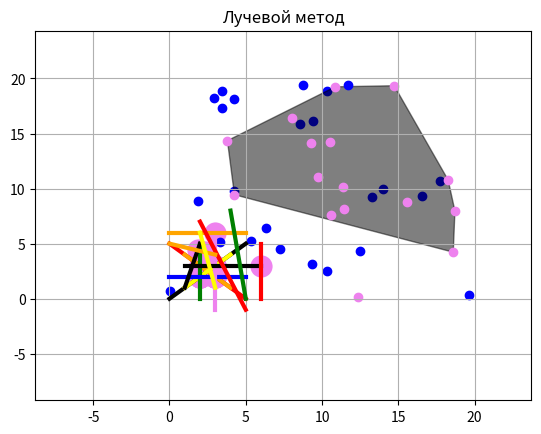

Generate this figure with matplotlib:

from matplotlib.patches import Polygon
import numpy as np

import matplotlib.pyplot as plt

def display_points(points : list, segments, title = 'None'):
    
    color_points = np.array(['violet', 'blue', 'green', 'yellow',])
    
    colors = np.array(['black', 'red', 'orange', 'yellow',
                      'green', 'blue', 'violet'])
    plt.grid()
    
  
    for i, seg in enumerate(segments):
        plt.plot(seg[:, 0], seg[:, 1], color=colors[i % len(colors)], linewidth=3)
    
    
    for i, batch in enumerate(points):
        if len(batch) > 0:
            plt.scatter(batch[:, 0], batch[:, 1], color=color_points[ i % len(color_points)], linewidths=10)
    
   
    
    plt.title(title)
    
    plt.show()


def intersect_param(seg1, seg2):
    A, B = seg1
    C, D = seg2
    dx1 = B[0] - A[0]
    dy1 = B[1] - A[1]
    dx2 = D[0] - C[0]
    dy2 = D[1] - C[1]
    denom = dx1 * dy2 - dy1 * dx2
    if denom == 0:
        return None
    dx = C[0] - A[0]
    dy = C[1] - A[1]
    t = (dx * dy2 - dy * dx2) / denom
    u = (dx * dy1 - dy * dx1) / denom

    if 0 <= t <= 1 and 0 <= u <= 1:
        return np.array([A[0] + t * dx1, A[1] + t * dy1])
    return None



def task1():
    segments = np.array([
    [[0, 0],   [5, 5]],    # 0
    [[0, 5],   [5, 0]],    # 1  → пересекается с 0
    [[1, 4],   [4, 1]],    # 2
    [[1, 1],   [4, 4]],    # 3  → пересекается с 2
    [[2, 0],   [2, 5]],    # 4
    [[0, 2],   [5, 2]],    # 5  → пересекается с 4
    [[3, -1],  [3, 6]],    # 6
    [[1, 3],   [6, 3]],    # 7  → пересекается с 6
    [[6, 0],   [6, 5]],    # 8  (без пересечений с предыдущими)
    [[0, 6],   [5, 6]],    # 9  (без пересечений с предыдущими)
])
   
    n = len(segments)
    intersections = []
    for i in range(n):
        for j in range(i + 1, n):
            pt = intersect_param(segments[i], segments[j])
            if pt is not None:
                intersections.append(pt)

    intersections = np.array(intersections)
    display_points([intersections], segments, title='Метод параметризации прямых')


def is_intersect_cross(seg1, seg2):
    A, B = seg1
    C, D = seg2
    res1 = np.cross(C - A, B - A) * np.cross(B - A, D - A) >= 0
    res2 = np.cross(A - D, C - D) * np.cross(C - D, B - D) >= 0
    return res1 and res2

def task2():
    segments = np.random.randint(0, 200, (10, 2, 2))

    n = len(segments)
    intersections = []
    for i in range(n):
        for j in range(i + 1, n):
            if is_intersect_cross(segments[i], segments[j]):
                intersections.append([segments[i], segments[j]])
                # plt.plot(segments[i][:, 0], segments[i][:, 1], color='green', linewidth=3)
                # plt.plot(segments[j][:, 0], segments[j][:, 1], color='green', linewidth=3)
                # plt.show()

    colors = np.array(['black', 'red', 'orange', 'yellow',
                      'green', 'blue', 'violet'])
    plt.grid()
    plt.title('Метод косых прямых')
    for seg in segments:
        plt.plot(seg[:, 0], seg[:, 1], color='black', linewidth=3)
   
    for seg1, seg2 in intersections:
        plt.plot(seg1[:, 0], seg1[:, 1], color='green', linewidth=3)
        plt.plot(seg2[:, 0], seg2[:, 1], color='green', linewidth=3)
   
    plt.show()
    


# type = 'start' | 'end' | 'intersect'

class Segment:
    def __init__(self, p1, p2):
        self.p1, self.p2  = (p1, p2) if p1[0] < p2[0] else (p2, p1)
        assert p1[0] != p2[0]        
        self.k = (p1[1] - p2[1]) / ( p1[0] - p2[0])
        self.b = p1[1] - self.k  * p1[0]
        
    def at(self, x) -> float:
        return self.k * x + self.b
    
    def __repr__(self):
        return f'[start={self.p1}, end={self.p2}]'    

class Event:
    def __init__(self, type : str, x_: float, seg: Segment | None = None, int_point : np.ndarray | None =  None):
        self.type = type    
        self.segment = seg
        self.x_ = x_
        self.int_point = int_point 
        
        self.seg1 : Segment | None = None
        self.seg2 : Segment | None = None


    def __lt__(self, rhs):
        return self.x_ < rhs.x_
    
    def __repr__(self) -> str:
        return f'[{self.type} x = {self.x_}]'
    
    

def intersect_segs(seg1 : Segment, seg2 : Segment):
    A, B = (seg1.p1, seg1.p2)
    C, D = (seg2.p1, seg2.p2)
    dx1 = B[0] - A[0]
    dy1 = B[1] - A[1]
    dx2 = D[0] - C[0]
    dy2 = D[1] - C[1]
    denom = dx1 * dy2 - dy1 * dx2
    if denom == 0:
        return None
    dx = C[0] - A[0]
    dy = C[1] - A[1]
    t = (dx * dy2 - dy * dx2) / denom
    u = (dx * dy1 - dy * dx1) / denom

    if 0 <= t <= 1 and 0 <= u <= 1:
        return np.array([A[0] + t * dx1, A[1] + t * dy1])
    return None
        
        
        
def Bentley_Ottmann(segments):
    
    from heapq import heapify, heappush, heappop
    
    from bisect import bisect_left, bisect_right
    
    segments = [Segment(*seg) for seg in segments]    
    
    events : list[Event] = []
    
    status : list[Segment] = []
    
    
    for seg in segments:
        x_start, x_end = (seg.p1[0], seg.p2[0]) 
        heappush(events, Event('start', x_start, seg))
        heappush(events, Event('end', x_end, seg))

    intersections = []
    
    def add_intersection_event(seg1, seg2):
        int_p = intersect_segs(seg1, seg2)
        if int_p is not None:
            event = Event('intersect', int_p[0])
            event.seg1, event.seg2 = seg1, seg2
            event.int_point = int_p
            heappush(events, event)
            intersections.append(event.int_point)

    EPS = 10 ** -3
    while len(events) > 0:
        
        if len(events) > 500:
            print(events)
            assert False
        
        event = heappop(events)

        x = event.x_
        # print( [st.at(x) for st in status])
        # assert all(status[i].at(x) <= status[i+1].at(x) + EPS for i in range(len(status) - 1))
        if event.type == 'start':
            new_seg = event.segment
            y = new_seg.at(x)
            i = bisect_left(status, y + EPS, key=lambda seg : seg.at(x))
            if 0 < i:
                seg_left = status[i - 1]
                add_intersection_event(seg_left, new_seg)            

            if 0 <= i < len(status):
                seg_right = status[i]
                add_intersection_event(seg_right, new_seg)            

            status.insert(i, new_seg)
            print( [st.at(x) for st in status])
           
            # assert all(status[i].at(x) < status[i+1].at(x) or np.isclose(status[i].at(x), status[i+1].at(x))
            #            for i in range(len(status) - 1))
            
                
        elif event.type == 'end':
            cur_seg = event.segment
            y = cur_seg.p2[1]
            i = bisect_left(status, y + EPS, key=lambda seg : seg.at(x))

            if i == len(status):
                i -= 1
                
            if not np.isclose(status[i].at(x), y, atol=10**-3):
                i -= 1
            print( y, [st.at(x) for st in status])
            print(y, status[i].at(x))
            
            # assert np.isclose(status[i].at(x), y, atol=10**-3)
            try: 
                status.pop(i)
            except IndexError:
                assert False
            
            if i > 0 and i < len(status):
                neigh_left = status[i - 1]
                neigh_right = status[i]
                add_intersection_event(neigh_left, neigh_right)
            assert all(status[i].at(x) < status[i+1].at(x) or np.isclose(status[i].at(x), status[i+1].at(x))
                       for i in range(len(status) - 1))
                
        else:
            y = event.int_point[1]
            i = bisect_right(status, y + EPS, key=lambda seg: seg.at(x))
            
            print(status[i-1].at(x), status[i-2].at(x), y)

            # assert np.isclose(status[i-1].at(x), status[i-2].at(x), atol=10**-3)
            
            status[i-1], status[i-2] = status[i-2], status[i-1]
            if i < len(status):            
                add_intersection_event(status[i-1], status[i])
            if i-3 > -1:
                add_intersection_event(status[i-2], status[i-3])
                
            print( [st.at(x) for st in status])
            # assert all(status[i].at(x) < status[i+1].at(x) or np.isclose(status[i].at(x), status[i+1].at(x))
            #            for i in range(len(status) - 1))
                
    return intersections

def task3():
    
    segments = np.random.randint(10, 100, (5, 2, 2))
    
    segments = np.array([[[1, 1], [2, 5]],
                        [[2, 7], [5, -1]],
                        [[3, 4], [0, 5]],
                        [[3, 1], [2, 6]],
                        [[4, 8], [5, 0]]])
    
    res = Bentley_Ottmann(segments)
    

    print(f'res={np.array(res)}')
    display_points([np.array(res)], segments, title="Bentley_Ottmann")
    
        
    pass



def point_in_polygon_angle(M, poly):
    EPS=1e-4
    total_angle = 0.
    n = len(poly)
    for i in range(n):
        p1 = poly[i]
        p2 = poly[(i+1) % n]
        cross = np.cross(p1 - M, p2 - M)
        dot = np.dot(p1 - M, p2 - M)
        if abs(cross) < EPS and dot <= 0:
            return True
        angle = np.atan2(cross, dot)
        total_angle += angle

    if np.isclose(total_angle, 2 * np.pi):
        return True
    return False
    
    
def point_in_polygon_ray(M, poly, ):
    x0, y0 = M
    cnt = 0
    n = len(poly)
    for i in range(n):
        x1, y1 = poly[i]
        x2, y2 = poly[(i+1) % n]
        if np.all(np.isclose(poly[i], M)) or  np.all(np.isclose(poly[(i+1) % n], M)):
            return True
        if ((y1 > y0) != (y2 > y0)):
            x_int = x1 + (y0 - y1) * (x2 - x1) / (y2 - y1)
            if x_int > x0:
                cnt += 1

    return cnt % 2 == 1




def gen_points(count, sqr_size):
    res = np.random.random_sample((count, 2)) * sqr_size
    return res


def conv_jarvis(points):
    points = np.copy(points)
    def swap_and_pop(i):
        points[i], points[-1] = points[-1], points[i] 
        return points[:len(points) - 1] 
    p0 = points[0]
    j = 0
    for i in range(1, len(points)):
        if p0[1] > points[i][1] or (p0[1] == points[i][1] and p0[0] > points[i][1]):
            p0 = points[i]
            j = i
    conv = []
    conv.append(np.copy(points[j]))
    while True:
        p0 = conv[-1]        
        t = 0
        for k in range(1, len(points)):
            if np.cross(points[k] - p0, points[t] - p0) > 0:
                t = k
        conv.append(np.copy(points[t]))
        points = swap_and_pop(t)    
        if np.all(conv[-1] == conv[0]):
            break
    return np.array(conv)




def display_figs(points : list, polygons : list, title:str = 'None'):
    color_points = np.array(['violet', 'blue', 'green', 'yellow',
                      'green',])
    colors = np.array(['black', 'red', 'yellow', 'yellow',
                      'green', 'blue', 'violet'])
    plt.grid()
    
    max_x = 0
    max_y = 0
    min_x = 100
    min_y = 100
    
    for poly in polygons:
        if len(poly) > 0:
            for p in poly[:, 0]:
                if max_x < p:
                    max_x = p
                if min_x > p:
                    min_x = p


    for poly in polygons:
        if len(poly) > 0:
            for p in poly[:, 1]:
                if max_y < p:
                    max_y = p
                if min_y > p:
                    min_y = p

    
    plt.xlim(-min_x - 5, max_x + 5)
    plt.ylim(-min_y - 5, max_y + 5)

    
    for i, poly in enumerate(polygons):
        if len(poly) > 0:
            t = Polygon(poly[:], alpha=0.5,
                            color=colors[i % len(colors)])
            plt.gca().add_patch(t)
        
    
    for i, batch in enumerate(points):
        if len(batch) > 0:
            plt.scatter(batch[:, 0], batch[:, 1], color=color_points[ i % len(color_points)])
    plt.title(title)
        
    plt.show()


def task4():
    
    points = gen_points(20, 20)
    
    fig = conv_jarvis(points[:10])
    
    in_poly = []
    out_poly = []
    for p in points:
        if point_in_polygon_angle(p, fig):
            in_poly.append(p)
        else:
            out_poly.append(p)

    display_figs([np.array(in_poly), np.array(out_poly) ], [fig], 'Угловой метод')
                


def task5():
    
    points = gen_points(20, 20)
    
    fig = conv_jarvis(points[:10])
    
    in_poly = []
    out_poly = []
    for p in points:
        if point_in_polygon_ray(p, fig):
            in_poly.append(p)
        else:
            out_poly.append(p)

    display_figs([np.array(in_poly), np.array(out_poly) ], [fig], 'Лучевой метод')
                


def main():
    task1()
    task2()
    task3()
    task4()
    task5()
    
    

if __name__ == '__main__':
    main()